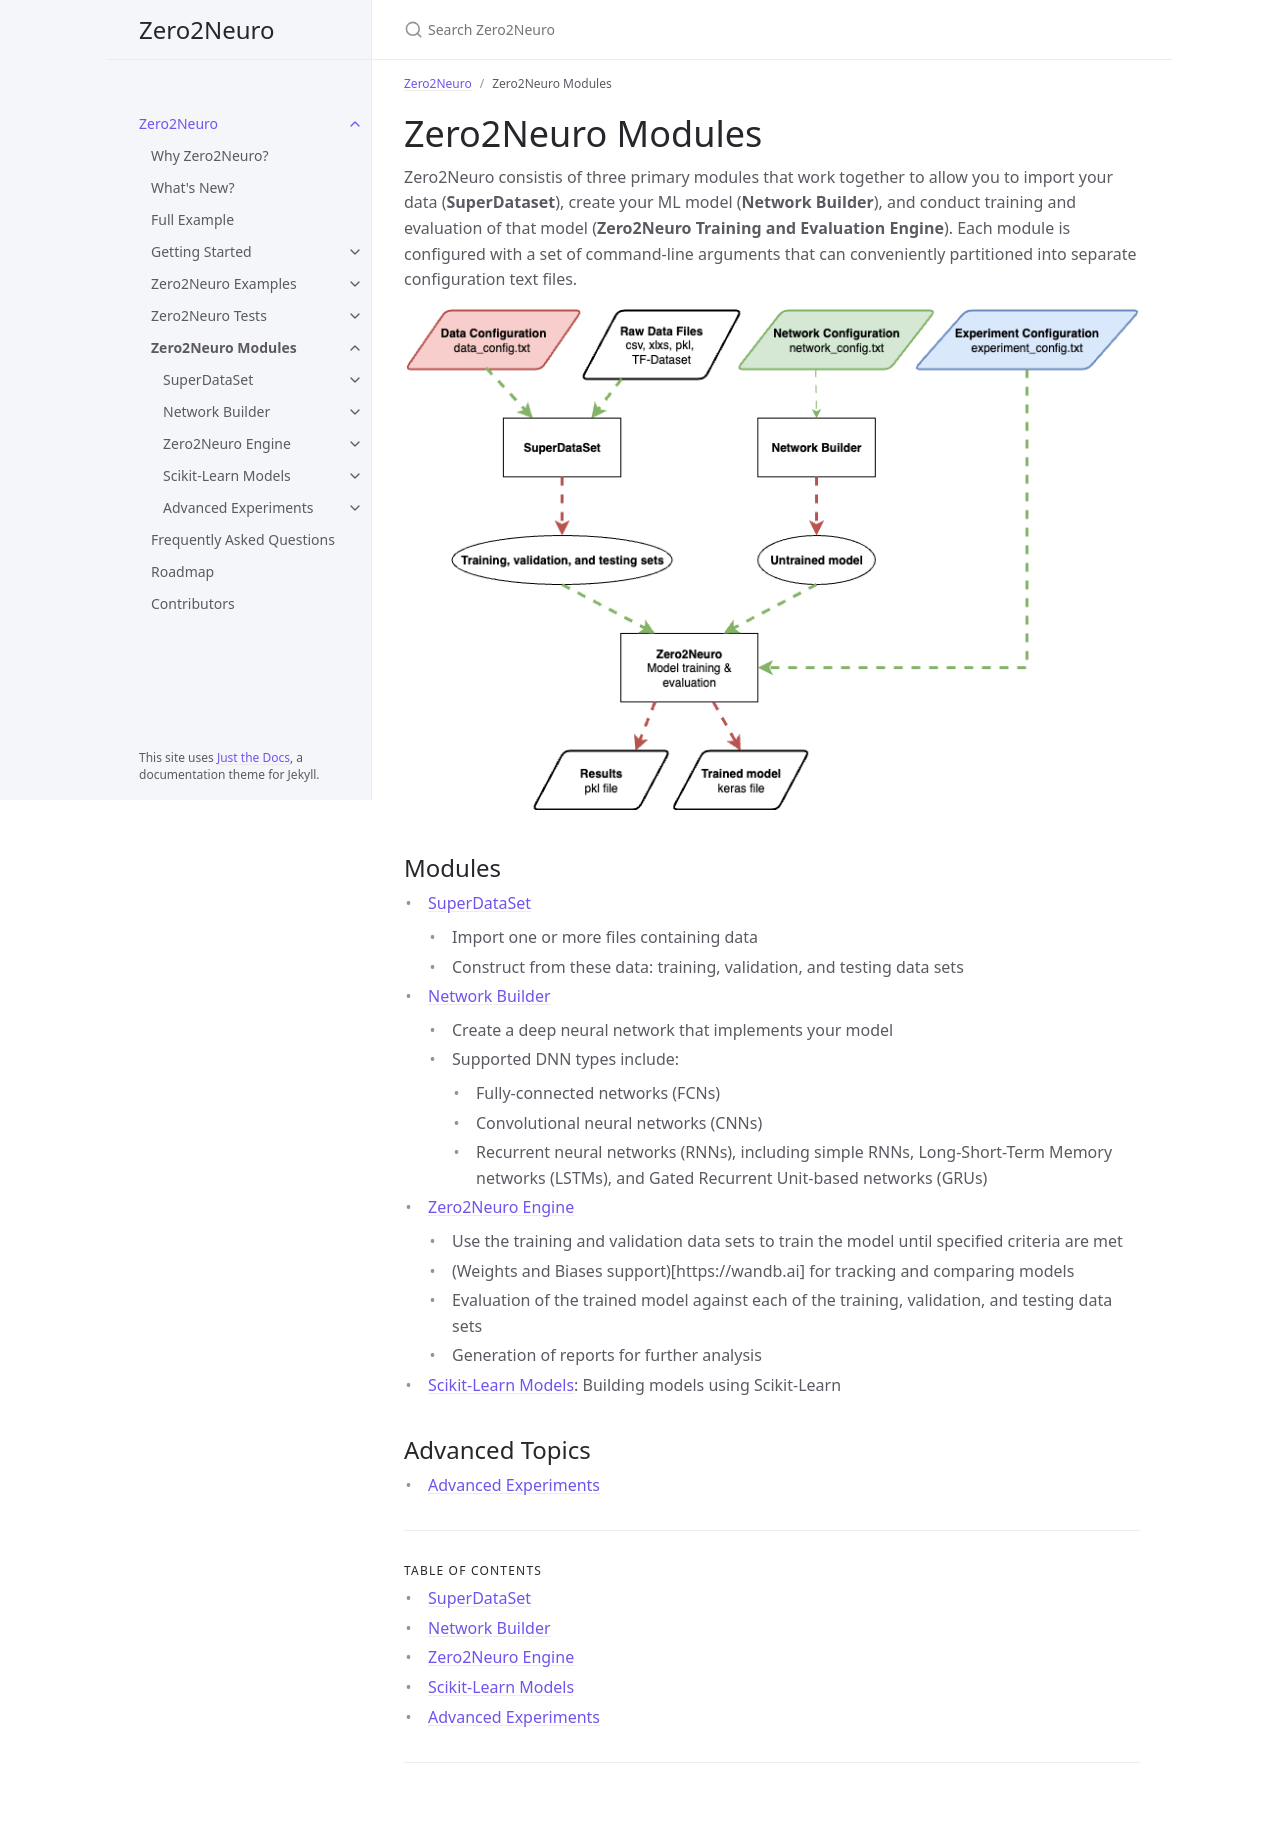

repository: Symbiotic-Computing-Laboratory/zero2neuro · page: dev/docs/modules/index.html · generator: jekyll

---
title: Zero2Neuro Modules
nav_order: 50
parent: Zero2Neuro 
has_children: true
---

# Zero2Neuro Modules

Zero2Neuro consistis of three primary modules that work together to
allow you to import your data (__SuperDataset__), create your ML model
(__Network Builder__), and conduct
training and evaluation of that model (__Zero2Neuro Training and
Evaluation Engine__).  Each module is configured with
a set of command-line arguments that can conveniently partitioned into
separate configuration text files.


<img SRC="../../images/zero2neuro_structure.png" height="500" alt="Zero2Neuro Structure">  
  
  
## Modules
- [SuperDataSet](superdataset/)
   - Import one or more files containing data
   - Construct from these data: training, validation, and testing data sets
- [Network Builder](networkbuilder/)
   - Create a deep neural network that implements your model
   - Supported DNN types include:
      - Fully-connected networks (FCNs)
      - Convolutional neural networks (CNNs)
      - Recurrent neural networks (RNNs), including simple RNNs,
Long-Short-Term Memory networks (LSTMs), and Gated Recurrent
Unit-based networks (GRUs)
- [Zero2Neuro Engine](zero2neuro/)
   - Use the training and validation data sets to train the model
until specified criteria are met
   - (Weights and Biases support)[https://wandb.ai] for tracking and
comparing models
   - Evaluation of the trained model against each of the training,
validation, and testing data sets
   - Generation of reports for further analysis
- [Scikit-Learn Models](sklearn/): Building models using Scikit-Learn

## Advanced Topics
- [Advanced Experiments](experiments/)
